Photos from the image-classification dataset "dataset" in the GitHub repository negiadventures/traffic-sign-detect-and-recognize. Its 44 classes are: bicycle and pedestrian, bicycle route, block ahead, bus only, bus stop, do not block, do not enter, end school zone, exit only, height limit, hospital, left lane must, left on green arrow only, no access, no left turn, no parking, no pedestrian, no right turn, no trucks, no turn on red, no u-turn, one way, one way left, one way right, only two way, parking, pedestrian crossing, right or through, road construction ahead, road work ahead, school, slight left, speed limit 18, speed limit 20, speed limit 25, speed limit 27, speed limit 30, speed limit 40, stop, traffic light, u-turn permitted ahead, watch for motorcycles, workers ahead, yield.

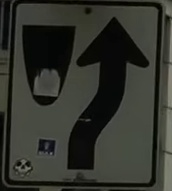
Label: block ahead

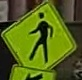
Label: pedestrian crossing

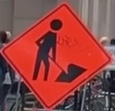
Label: workers ahead

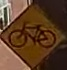
Label: bicycle route

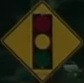
Label: traffic light

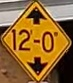
Label: height limit
